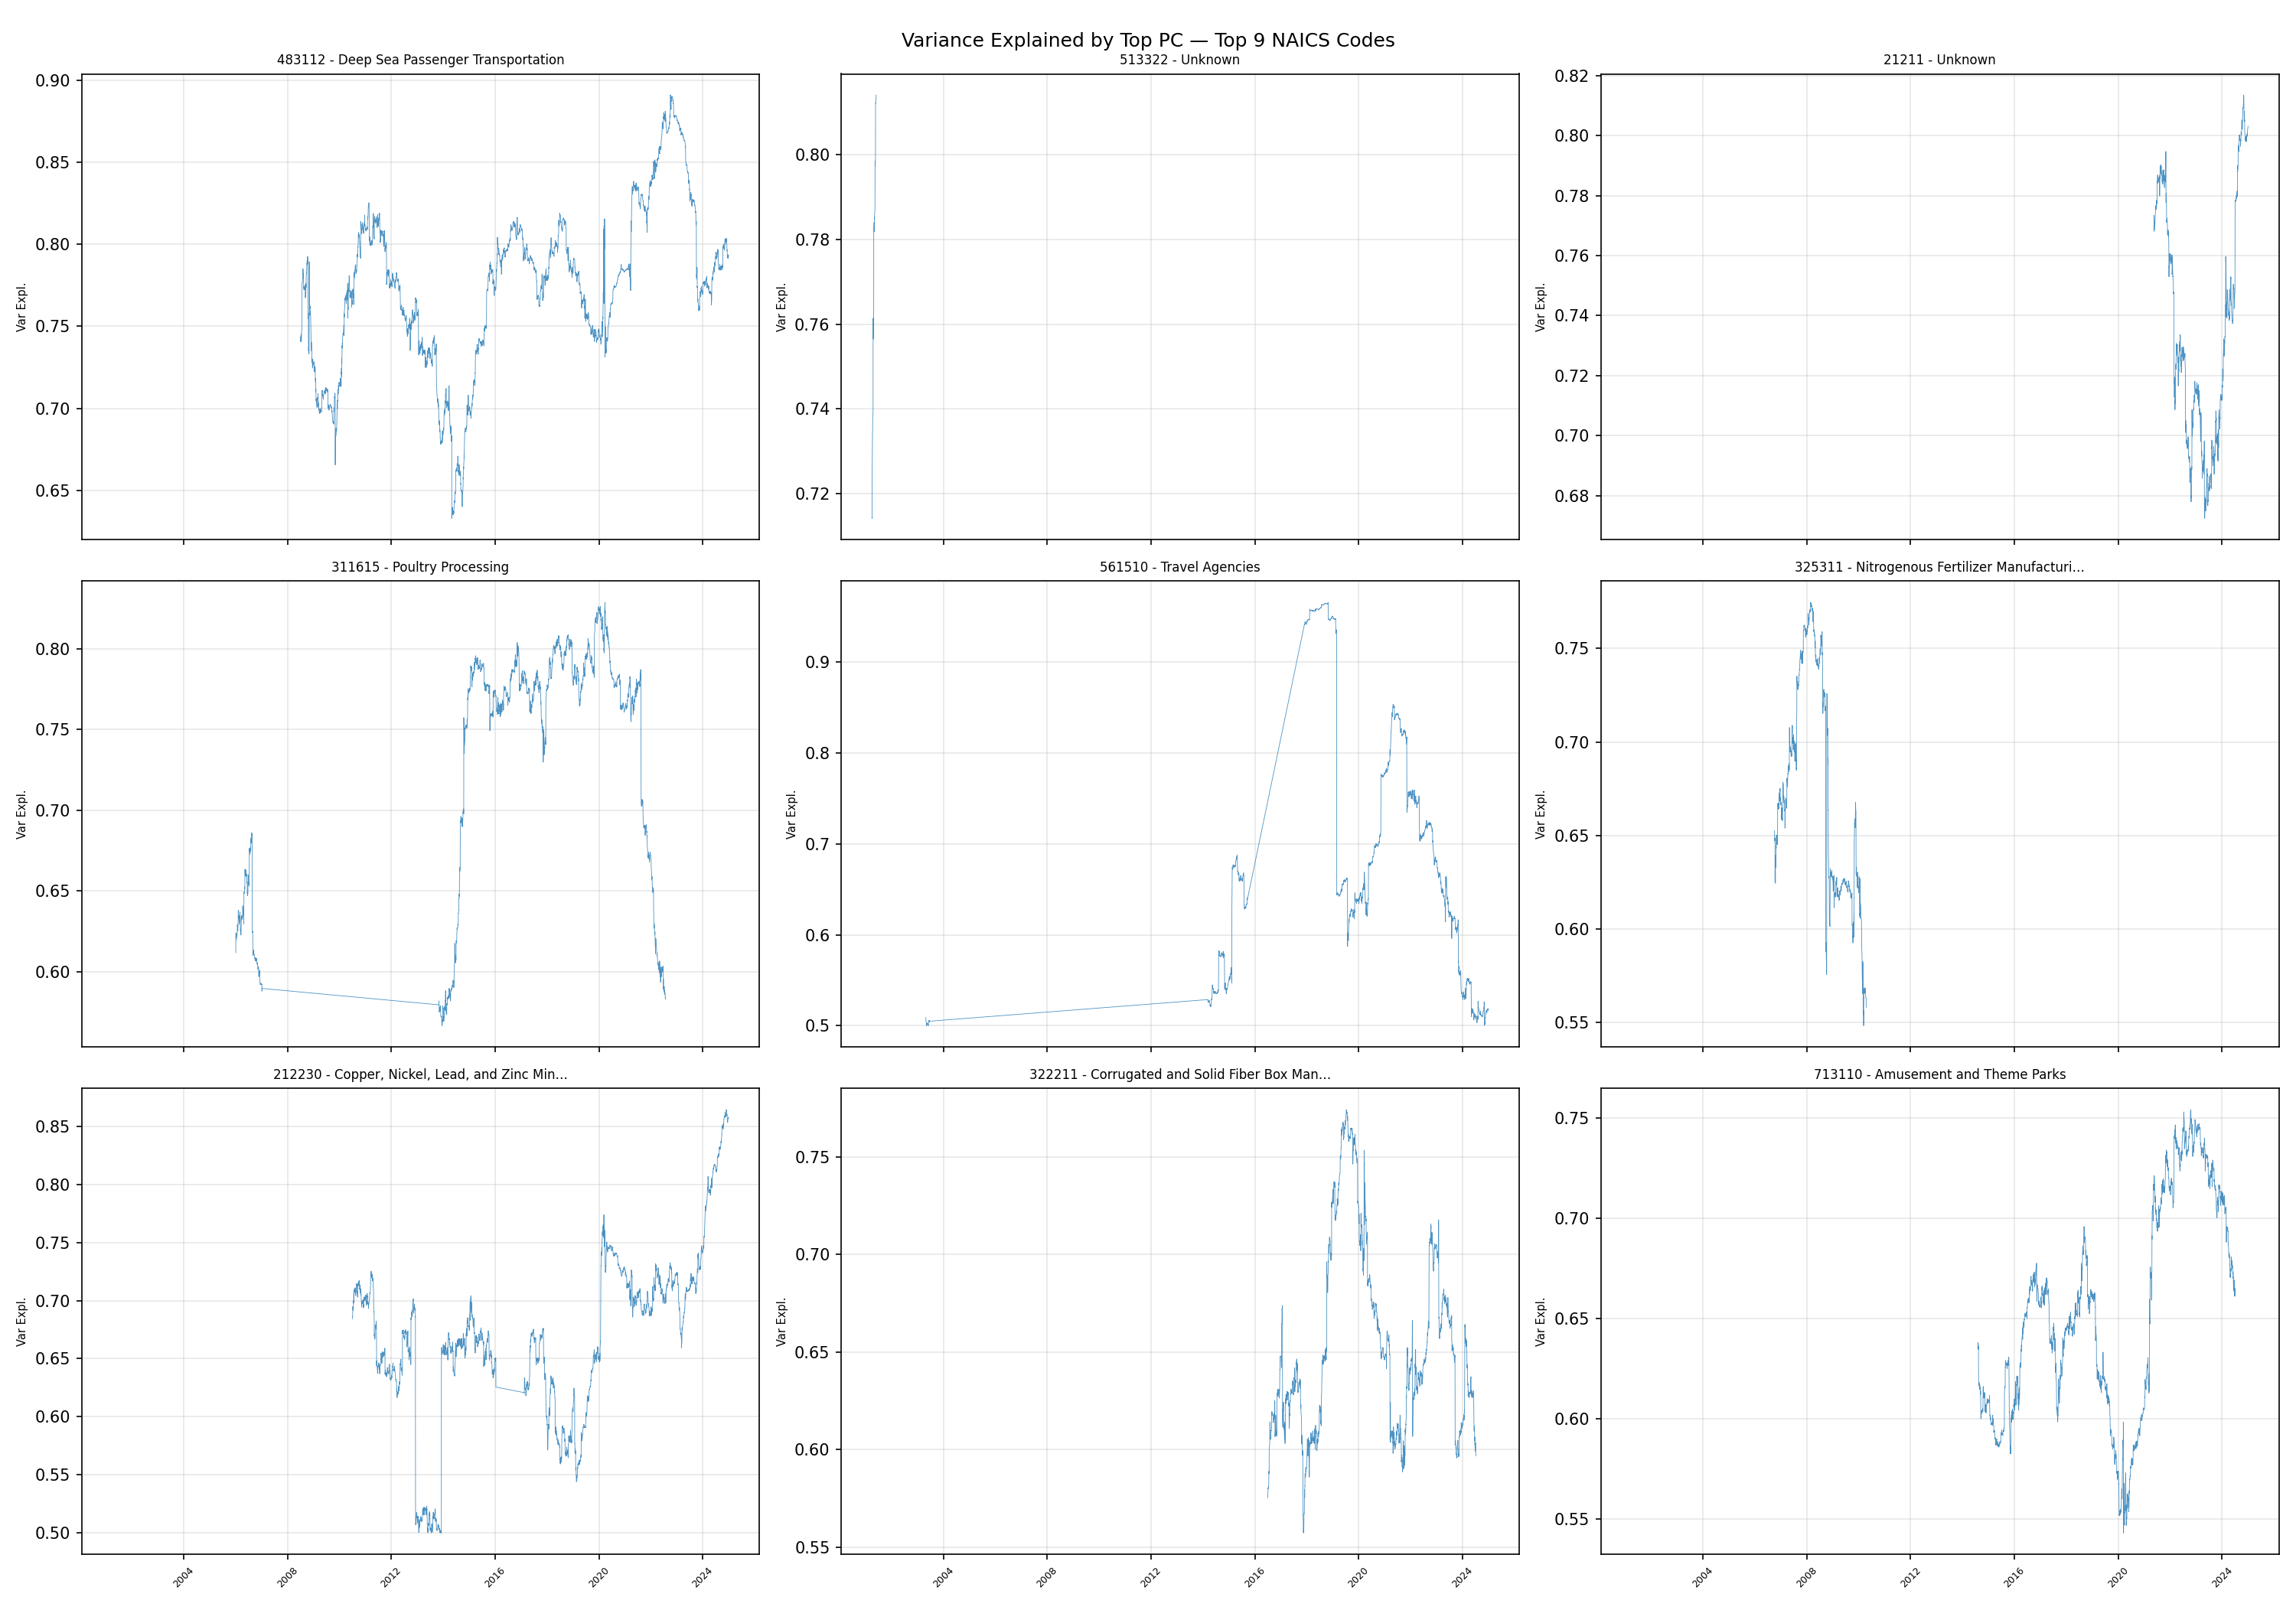

The table this chart was drawn from, first rows:
naics, mean_eigenvalue, median_eigenvalue, mean_var_explained, median_var_explained, mean_peers, n_obs, naics_name
483112, 1.57, 1.577, 0.7817, 0.7852, 2.0, 9526, Deep Sea Passenger Transportation
513322, 1.551, 1.573, 0.7722, 0.7835, 2.0, 210, Unknown
21211, 1.635, 1.551, 0.7386, 0.7332, 2.216, 3493, Unknown
311615, 1.477, 1.553, 0.7358, 0.7736, 2.0, 4912, Poultry Processing
561510, 1.416, 1.357, 0.6918, 0.6618, 2.042, 20064, Travel Agencies
325311, 1.353, 1.338, 0.6723, 0.6661, 2.006, 1804, Nitrogenous Fertilizer Manufacturing
212230, 1.344, 1.346, 0.6693, 0.6702, 2.0, 3376, Copper, Nickel, Lead, and Zinc Mining
322211, 1.316, 1.295, 0.6554, 0.6448, 2.0, 2016, Corrugated and Solid Fiber Box Manufactu…
713110, 1.313, 1.309, 0.654, 0.6517, 2.0, 2496, Amusement and Theme Parks
441330, 1.457, 1.403, 0.6531, 0.64, 2.241, 17370, Automotive Parts and Accessories Retaile…
531130, 1.792, 1.666, 0.6455, 0.6183, 2.771, 25562, Lessors of Miniwarehouses and Self-Stora…
337214, 1.283, 1.287, 0.6389, 0.6411, 2.0, 11956, Office Furniture (except Wood) Manufactu…
812210, 1.3, 1.286, 0.6383, 0.6371, 2.039, 9336, Funeral Homes and Funeral Services
336612, 1.271, 1.194, 0.6328, 0.5946, 2.0, 5004, Boat Building
325193, 1.263, 1.244, 0.629, 0.6196, 2, 15367, Ethyl Alcohol Manufacturing
331210, 1.259, 1.248, 0.6268, 0.6213, 2.0, 3276, Iron and Steel Pipe and Tube Manufacturi…
711212, 1.234, 1.229, 0.6126, 0.6111, 2.008, 9448, Racetracks
321911, 1.219, 1.215, 0.607, 0.6051, 2.0, 2226, Wood Window and Door Manufacturing
517312, 1.269, 1.232, 0.6056, 0.5725, 2.108, 1792, Unknown
326211, 1.21, 1.2, 0.6028, 0.5977, 2.0, 6835, Tire Manufacturing (except Retreading)
561621, 1.21, 1.229, 0.6028, 0.612, 2.0, 480, Security Systems Services (except Locksm…
532111, 1.238, 1.221, 0.6022, 0.5923, 2.068, 4530, Passenger Car Rental
311230, 1.207, 1.188, 0.6012, 0.5914, 2.0, 6057, Breakfast Cereal Manufacturing
451211, 1.226, 1.279, 0.5996, 0.6361, 2.054, 4600, Unknown
111339, 1.202, 1.198, 0.5987, 0.5967, 2.0, 2234, Other Noncitrus Fruit Farming
621492, 1.192, 1.193, 0.5938, 0.5939, 2.0, 2022, Kidney Dialysis Centers
457110, 1.279, 1.279, 0.593, 0.6101, 2.183, 6054, Gasoline Stations with Convenience Store…
339930, 1.261, 1.24, 0.5928, 0.5884, 2.15, 17054, Doll, Toy, and Game Manufacturing
212220, 1.252, 1.275, 0.5918, 0.6343, 2.156, 2416, Gold Ore and Silver Ore Mining
321991, 1.181, 1.184, 0.5881, 0.5894, 2.0, 2494, Manufactured Home (Mobile Home) Manufact…
336360, 1.168, 1.087, 0.5819, 0.5415, 2.0, 3262, Motor Vehicle Seating and Interior Trim …
441222, 1.162, 1.098, 0.5785, 0.5466, 2.0, 3727, Boat Dealers
327420, 1.212, 1.202, 0.5778, 0.5791, 2.111, 9050, Gypsum Product Manufacturing
331410, 1.16, 1.156, 0.5776, 0.5755, 2.0, 1089, Nonferrous Metal (except Aluminum) Smelt…
423310, 1.182, 1.134, 0.5746, 0.5578, 2.073, 5169, Lumber, Plywood, Millwork, and Wood Pane…
314110, 1.154, 1.104, 0.5746, 0.55, 2, 5856, Carpet and Rug Mills
541810, 1.333, 1.231, 0.5734, 0.5507, 2.395, 44656, Advertising Agencies
337110, 1.142, 1.12, 0.5686, 0.5576, 2.0, 341, Wood Kitchen Cabinet and Countertop Manu…
424410, 1.14, 1.14, 0.5678, 0.5675, 2.0, 57, General Line Grocery Merchant Wholesaler…
336213, 1.139, 1.109, 0.5672, 0.5525, 2.0, 1272, Motor Home Manufacturing
334111, 1.139, 1.104, 0.5671, 0.5499, 2.0, 35412, Electronic Computer Manufacturing
212111, 1.139, 1.122, 0.5671, 0.5587, 2.0, 1486, Unknown
483113, 1.138, 1.138, 0.5669, 0.5669, 2.0, 3, Coastal and Great Lakes Freight Transpor…
622310, 1.135, 1.145, 0.5653, 0.5701, 2.0, 3226, Specialty (except Psychiatric and Substa…
451110, 1.134, 1.13, 0.5649, 0.5626, 2.0, 596, Unknown
336110, 1.302, 1.263, 0.563, 0.5694, 2.353, 12330, Automobile and Light Duty Motor Vehicle …
523110, 1.129, 1.091, 0.5602, 0.5424, 2.009, 48497, Unknown
336999, 1.125, 1.12, 0.5602, 0.5579, 2.0, 4256, All Other Transportation Equipment Manuf…
333923, 1.124, 1.074, 0.56, 0.5351, 2.0, 7541, Overhead Traveling Crane, Hoist, and Mon…
333249, 1.124, 1.116, 0.5597, 0.5559, 2.0, 771, Unknown
422210, 1.123, 1.125, 0.5594, 0.5603, 2.0, 81, Unknown
454113, 1.118, 1.084, 0.5566, 0.5399, 2.0, 1568, Unknown
456110, 1.118, 1.076, 0.5566, 0.5357, 2.0, 3117, Pharmacies and Drug Retailers
237990, 1.112, 1.108, 0.5538, 0.5517, 2.0, 4251, Other Heavy and Civil Engineering Constr…
621512, 1.111, 1.105, 0.5533, 0.5501, 2.0, 852, Diagnostic Imaging Centers
515112, 1.109, 1.07, 0.5525, 0.533, 2.0, 1722, Unknown
812331, 1.151, 1.144, 0.5524, 0.5593, 2.111, 13694, Linen Supply
327320, 1.107, 1.111, 0.5511, 0.5532, 2.0, 1288, Ready-Mix Concrete Manufacturing
312140, 1.106, 1.074, 0.5507, 0.5348, 2.0, 2535, Distilleries
237130, 1.105, 1.082, 0.5504, 0.539, 2.0, 10320, Power and Communication Line and Related…
... 333 more rows
